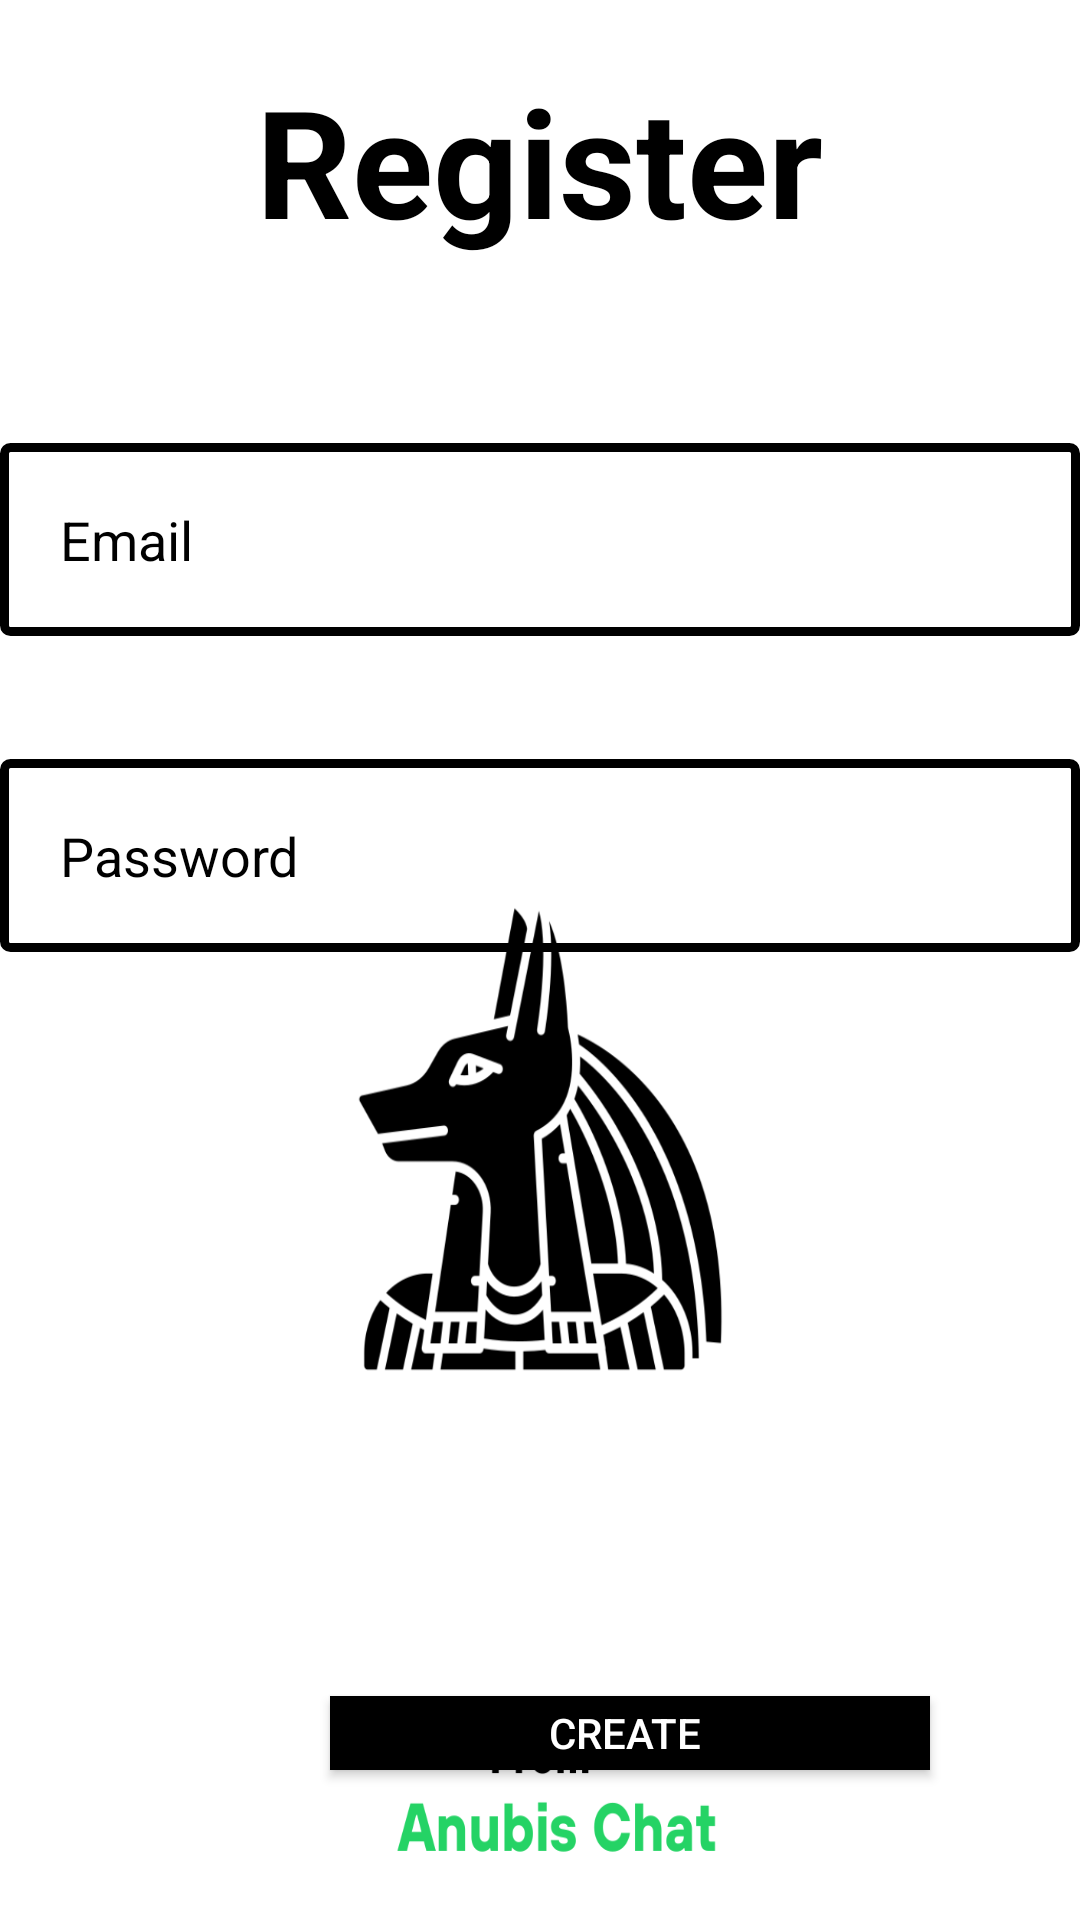

Here is an Android app screen rendered from its layout file. Give the layout XML and the strings, colors and styles it references.
<!-- AndroidManifest.xml: application theme Theme.Mychatapp -->
<!-- res/layout/activity_register_user.xml -->
<?xml version="1.0" encoding="utf-8"?>
<RelativeLayout xmlns:android="http://schemas.android.com/apk/res/android"
    xmlns:app="http://schemas.android.com/apk/res-auto"
    xmlns:tools="http://schemas.android.com/tools"
    android:layout_width="match_parent"
    android:layout_height="match_parent"
    android:background="@drawable/standardbackground"
    tools:context=".RegisterUser">

    <TextView
        android:layout_width="wrap_content"
        android:layout_height="wrap_content"
        android:text="Register"
        android:textSize="50dp"
        android:layout_marginBottom="30dp"
        android:textStyle="bold"
        android:layout_marginTop="20dp"
        android:layout_centerHorizontal="true"
        android:textColor="@color/black"
        android:id="@+id/registration">

    </TextView>

    <EditText
        android:id="@+id/email"
        android:layout_width="match_parent"
        android:layout_height="wrap_content"
        android:layout_below="@id/registration"
        android:layout_marginTop="31dp"
        android:layout_marginBottom="10dp"
        android:background="@drawable/edit_text_background"
        android:hint="Email"
        android:padding="20dp"
        android:textColor="@color/black"
        android:drawablePadding="40dp"
        android:textColorHint="@color/black" />
    <EditText
        android:id="@+id/password"
        android:layout_width="match_parent"
        android:layout_height="wrap_content"
        android:layout_below="@id/email"
        android:layout_marginTop="31dp"
        android:layout_marginBottom="10dp"
        android:background="@drawable/edit_text_background"
        android:hint="Password"
        android:padding="20dp"
        android:textColor="@color/black"
        android:drawablePadding="40dp"
        android:textColorHint="@color/black" />

    <android.widget.Button
        android:id="@+id/registeruser"
        android:layout_width="200dp"
        android:layout_height="50dp"
        android:layout_below="@id/password"
        android:layout_marginTop="238dp"
        android:layout_marginBottom="50dp"
        android:layout_marginLeft="110dp"
        android:background="@color/black"
        android:text="Create "
        android:textColor="@color/white">

    </android.widget.Button>

    <ProgressBar
        android:layout_width="wrap_content"
        android:layout_height="wrap_content"
        android:layout_centerHorizontal="true"
        android:layout_below="@id/registeruser"
        android:layout_marginTop="50dp"
        android:visibility="invisible"
        android:id="@+id/progressbarofregisteruser">

    </ProgressBar>



</RelativeLayout>
<!-- resources referenced by this layout -->
<resources>
  <color name="black">#FF000000</color>
  <color name="white">#FFFFFFFF</color>
  <!-- drawable edit_text_background (drawable) -->
  <shape xmlns:android="http://schemas.android.com/apk/res/android"
      android:shape="rectangle">
      <stroke
          android:width="3dp"
          android:color="#000000"/>
      <corners android:radius="2dp"/>
  </shape>
  <!-- drawable standardbackground: png bitmap (drawable-v24, 97301 bytes) -->
  <style name="Theme.Mychatapp" parent="Theme.MaterialComponents.DayNight.NoActionBar">
          
          <item name="colorPrimary">@color/purple_500</item>
          <item name="colorPrimaryVariant">@color/purple_700</item>
          <item name="colorOnPrimary">@color/white</item>
          
          <item name="colorSecondary">@color/teal_200</item>
          <item name="colorSecondaryVariant">@color/teal_700</item>
          <item name="colorOnSecondary">@color/black</item>
          
          <item name="android:statusBarColor">?attr/colorPrimaryVariant</item>
          
      </style>
  <color name="purple_500">#FF6200EE</color>
  <color name="purple_700">#FF3700B3</color>
  <color name="teal_200">#FF03DAC5</color>
  <color name="teal_700">#FF018786</color>
</resources>
